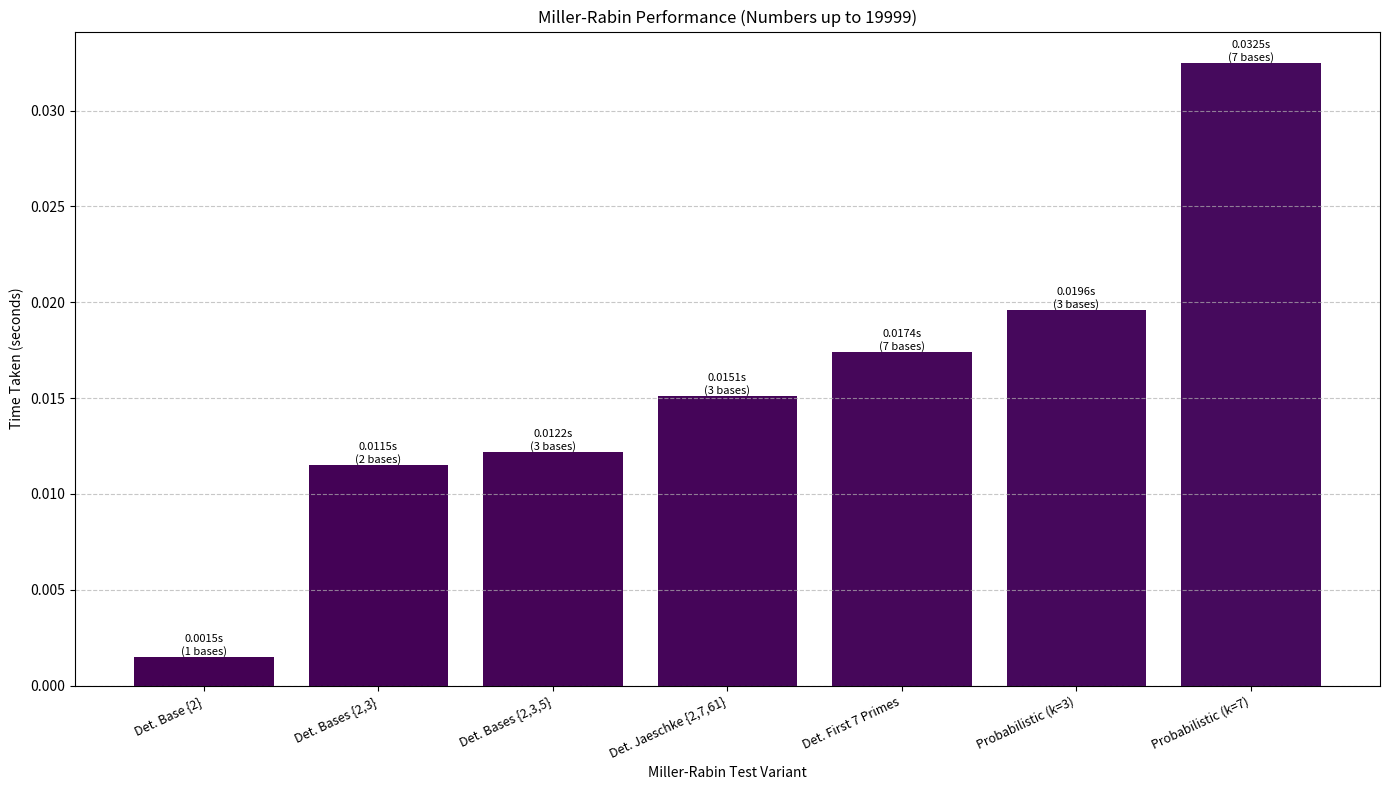

Python code for this plot:
import random
import time
import pandas as pd
import matplotlib.pyplot as plt


# --- Core Miller-Rabin Logic ---
def _is_strong_probable_prime(n, a, d, s):
    """Checks if n is a strong probable prime to base a. (n - 1) = 2^s * d."""
    x = pow(a, d, n)
    if x == 1 or x == n - 1:
        return True
    for _ in range(s - 1):
        x = pow(x, 2, n)
        if x == n - 1:
            return True
        if x == 1:
            return False
    return False


# --- Deterministic Variant Definitions ---
DETERMINISTIC_VARIANTS = [
    {
        "name": "Det. Base {2}",
        "bases": [2],
        "limit": 2047,  # Smallest composite spsp to base 2 is 2047
        "short_name": "Det.{2}",
    },
    {
        "name": "Det. Bases {2,3}",
        "bases": [2, 3],
        "limit": 1373653,
        "short_name": "Det.{2,3}",
    },
    {
        "name": "Det. Bases {2,3,5}",
        "bases": [2, 3, 5],
        "limit": 25326001,
        "short_name": "Det.{2,3,5}",
    },
    {
        "name": "Det. Jaeschke {2,7,61}",
        "bases": [2, 7, 61],
        "limit": 4759123141,  # Correct for n < limit
        "short_name": "Det.Jaeschke",
    },
    # Example: A common set for 64-bit numbers (first 12 primes), limit approx 2^64
    # For benchmark purposes, we'll test over a smaller common range.
    # Actual smallest k-th prime spsp values grow very quickly.
    # This one is more for showing a larger set of bases rather than its full limit in benchmark.
    {
        "name": "Det. First 7 Primes",
        "bases": [2, 3, 5, 7, 11, 13, 17],
        "limit": 341550071728321,
        "short_name": "Det.First7",
    },
]


def miller_rabin_deterministic_variant(n, variant_config):
    """
    Tests n using a specific deterministic Miller-Rabin variant configuration.
    variant_config is a dictionary: {"name": str, "bases": list, "limit": int}
    """
    bases_to_test = variant_config["bases"]
    variant_upper_limit = variant_config["limit"]
    variant_name = variant_config["name"]

    # Universal initial checks
    if n <= 1:
        return "composite"
    if n == 2 or n == 3:
        return "prime"  # All variants should classify these as prime
    if n % 2 == 0:
        return "composite"

    if n >= variant_upper_limit:
        return f"out of range for {variant_name.split(' ')[1]}"  # e.g. "Det. Base {2}" -> "{2}"

    # Check if n is one of the (prime) bases for this specific variant
    if n in bases_to_test:  # Assuming bases are prime
        # Small prime bases like 2,3,5,7,61 are prime.
        # We need a list of known small primes to verify if a base itself is prime,
        # or assume bases provided in DETERMINISTIC_VARIANTS are indeed prime.
        # For this implementation, we assume bases listed are primes.
        return "prime"

    # Pre-check divisibility by prime bases (optimization)
    for b in bases_to_test:
        if (
            b < n and n % b == 0
        ):  # If n is divisible by one of its prime bases (and not the base itself)
            return "composite"

    # Miller-Rabin core logic
    d = n - 1
    s = 0
    while d % 2 == 0:
        d //= 2
        s += 1

    for a in bases_to_test:
        if n == a:
            continue  # Already handled if n is a base
        if not _is_strong_probable_prime(n, a, d, s):
            return "composite"
    return "prime"


def miller_rabin_probabilistic(n, k):
    """Probabilistic Miller-Rabin test."""
    if n <= 1:
        return "composite"
    if n == 2 or n == 3:
        return "probably prime"
    if n % 2 == 0:
        return "composite"
    d = n - 1
    s = 0
    while d % 2 == 0:
        d //= 2
        s += 1
    for _ in range(k):
        if n <= 4:
            a = 2
        elif n == 5:
            a = random.choice([2, 3])
        else:
            a = random.randrange(2, n - 1)
        if not _is_strong_probable_prime(n, a, d, s):
            return "composite"
    return "probably prime"


# --- Benchmarking Function ---
def run_benchmark(benchmark_test_limit=10000):  # Reduced for quicker demonstration
    """
    Runs benchmarks for multiple deterministic variants and probabilistic,
    returns results for tabulation and graphing.
    """
    print(f"\nRunning benchmarks for numbers up to {benchmark_test_limit-1}...")
    numbers_to_test = list(range(benchmark_test_limit))
    benchmark_results_list = []

    # Test each deterministic variant
    for variant_config in DETERMINISTIC_VARIANTS:
        # Ensure benchmark_test_limit is valid for this variant's deterministic guarantee
        # For comparing base set overhead, we test on a common range.
        # The 'limit' in variant_config is its max deterministic range.
        # Here, we are testing performance on numbers_to_test, assuming it's within reasonable bounds.

        start_time = time.time()
        for num in numbers_to_test:
            # We pass the full config so it can handle "out of range" if num exceeds its specific limit
            # However, for the benchmark itself, we are testing up to benchmark_test_limit
            if (
                num < variant_config["limit"]
            ):  # Only test if num is within this variant's deterministic range
                miller_rabin_deterministic_variant(num, variant_config)
            # else: # Or count how many were out of range for this variant's guarantee
            # pass # Or just skip, affecting total operations if limits differ vastly
        time_taken = time.time() - start_time

        # Note for N: if benchmark_test_limit > variant_config["limit"],
        # the variant didn't test all numbers up to benchmark_test_limit deterministically.
        # For fair comparison of base set overhead, benchmark_test_limit should be <= smallest variant limit.
        # Or, report effective N tested for each.
        # Here, we assume benchmark_test_limit is chosen s.t. it's meaningful for most variants.
        effective_n_tested = min(benchmark_test_limit, variant_config["limit"])

        benchmark_results_list.append(
            {
                "Test Type": variant_config["name"],
                "Bases Used": len(variant_config["bases"]),
                "Deterministic Limit": f"< {variant_config['limit']}",
                "N Benchmarked Up To": benchmark_test_limit
                - 1,  # The common range chosen for benchmark
                "Time (s)": float(f"{time_taken:.4f}"),
            }
        )

    # Probabilistic Miller-Rabin for comparison
    for k_prob in [3, 7]:  # k=3 for few bases, k=7 to match "First 7 Primes"
        start_time = time.time()
        for num in numbers_to_test:
            miller_rabin_probabilistic(num, k_prob)
        time_taken = time.time() - start_time
        benchmark_results_list.append(
            {
                "Test Type": f"Probabilistic (k={k_prob})",
                "Bases Used": k_prob,
                "Deterministic Limit": "N/A",
                "N Benchmarked Up To": benchmark_test_limit - 1,
                "Time (s)": float(f"{time_taken:.4f}"),
            }
        )
    return benchmark_results_list


# --- Main Execution ---
if __name__ == "__main__":
    print("Miller-Rabin Primality Test - Deterministic Variants Comparison")
    print("=" * 60)
    print("Note: Output will be saved to CSV and Excel files.")
    print(
        "Ensure 'pandas' and 'openpyxl' (for Excel) are installed: pip install pandas openpyxl matplotlib"
    )

    # 1. Example Results for Specific Numbers from Different Deterministic Variants
    print("\n1. Processing Test Examples for Deterministic Variants...")
    example_numbers_to_test = [1, 2, 17, 22, 61, 97, 2046, 2047, 1373652, 1373653]
    example_results_data = []

    header_row = ["Number"] + [v["short_name"] for v in DETERMINISTIC_VARIANTS]
    example_results_data.append(header_row)

    for num in example_numbers_to_test:
        row = [num]
        for variant_config in DETERMINISTIC_VARIANTS:
            # Only run if num is reasonably within the variant's intended scope for this example table
            # The function itself handles n >= limit, but for table readability:
            if (
                num < variant_config["limit"] or num < 5000
            ):  # Show for smaller numbers, or if clearly in range
                row.append(miller_rabin_deterministic_variant(num, variant_config))
            else:
                row.append("skip/too large")  # To keep example table focused
        example_results_data.append(row)

    # Convert to DataFrame for saving (using first row as header)
    df_example_results = pd.DataFrame(
        example_results_data[1:], columns=example_results_data[0]
    )

    csv_examples_filename = "deterministic_variant_examples.csv"
    df_example_results.to_csv(csv_examples_filename, index=False)
    print(f"Example test results saved to '{csv_examples_filename}'")

    # 2. Efficiency Comparison Benchmark
    print("\n2. Processing Efficiency Comparison Benchmark...")
    # BENCHMARK_LIMIT should ideally be less than the smallest 'limit' of variants you want to fully compare.
    # 2046 is the largest number < Det.{2} limit. Let's use a slightly larger common range for more tests.
    # e.g., 10,000. All listed variants are deterministic well beyond this.
    BENCHMARK_UPPER_BOUND_N = 20000  # Test numbers 0 to 19999
    benchmark_data_list = run_benchmark(benchmark_test_limit=BENCHMARK_UPPER_BOUND_N)
    df_benchmark_results = pd.DataFrame(benchmark_data_list)

    csv_bench_filename = "deterministic_benchmark_comparison.csv"
    df_benchmark_results.to_csv(csv_bench_filename, index=False)
    print(f"Benchmark results saved to '{csv_bench_filename}'")

    # Save both to a single Excel file
    excel_filename = "miller_rabin_deterministic_analysis.xlsx"
    try:
        with pd.ExcelWriter(excel_filename, engine="openpyxl") as writer:
            df_example_results.to_excel(
                writer, sheet_name="Variant Examples", index=False
            )
            df_benchmark_results.to_excel(
                writer, sheet_name="Benchmark Comparison", index=False
            )
        print(f"All tabular results saved to '{excel_filename}'")
    except Exception as e:
        print(f"Could not write to Excel file '{excel_filename}': {e}")

    # 3. Benchmark Graph
    print("\n3. Generating benchmark graph (deterministic_benchmark_graph.png)...")

    # Filter for graph: only include variants fully tested up to BENCHMARK_UPPER_BOUND_N - 1
    # Or simply plot all collected benchmark data. The "N Benchmarked Up To" helps clarify.
    graph_labels = [item["Test Type"] for item in benchmark_data_list]
    graph_times = [item["Time (s)"] for item in benchmark_data_list]
    graph_bases_used = [str(item["Bases Used"]) for item in benchmark_data_list]

    fig, ax = plt.subplots(figsize=(14, 8))  # Adjusted figure size
    bars = ax.bar(
        graph_labels, graph_times, color=plt.cm.viridis(range(len(graph_labels)))
    )

    ax.set_ylabel("Time Taken (seconds)")
    ax.set_xlabel("Miller-Rabin Test Variant")
    ax.set_title(
        f"Miller-Rabin Performance (Numbers up to {BENCHMARK_UPPER_BOUND_N-1})"
    )
    plt.xticks(rotation=25, ha="right", fontsize=9)

    for i, bar in enumerate(bars):
        yval = bar.get_height()
        plt.text(
            bar.get_x() + bar.get_width() / 2.0,
            yval,
            f"{yval:.4f}s\n({graph_bases_used[i]} bases)",
            va="bottom",
            ha="center",
            fontsize=8,
        )

    ax.grid(axis="y", linestyle="--", alpha=0.7)
    plt.tight_layout()

    try:
        plt.savefig("deterministic_benchmark_graph.png")
        print("Benchmark graph saved as 'deterministic_benchmark_graph.png'")
    except Exception as e:
        print(f"Could not save benchmark graph: {e}")

    print("\n=" * 60)
    print("Script finished. Check the generated CSV, Excel, and PNG files.")
